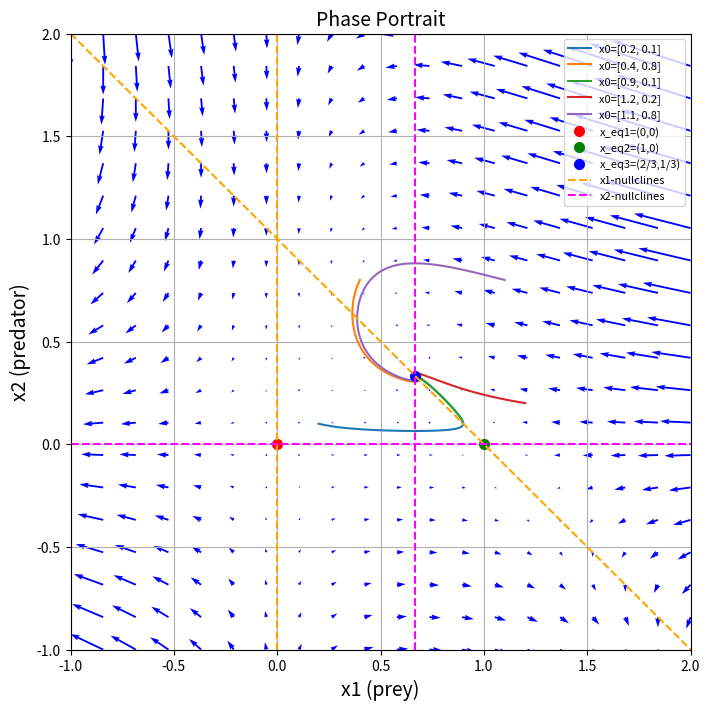

Recreate this plot in Python.
import matplotlib.pyplot as plt
from scipy.integrate import odeint
import numpy as np

#Define the dynamical system
def dynamicsStateSpace (x,t): 
    dx1dt=x[0]*(1-x[0]-x[1])
    dx2dt=x[1]*(-0.5+0.75*x[0])
    return[dx1dt,dx2dt]

#Define a grid of points at which the arrows will be shown
x0=np.linspace(-1,2,20)
x1=np.linspace(-1,2,20)

#Grid
X0,X1=np.meshgrid(x0,x1)

#Evaluating the vector field at each grid point 
dX0=np.zeros(X0.shape)
dX1=np.zeros(X1.shape) #these will store the arrow directions

shape1,shape2=X1.shape

for indexShape1 in range(shape1):
    for indexShape2 in range(shape2):
        dxdtAtx=dynamicsStateSpace([X0[indexShape1,indexShape2],X1[indexShape1,indexShape2]],0)
        dX0[indexShape1,indexShape2]=dxdtAtx[0]
        dX1[indexShape1,indexShape2]=dxdtAtx[1]
        

initial_conditions = [
    [0.2, 0.1],
    [0.4, 0.8],
    [0.9, 0.1],
    [1.2, 0.2],
    [1.1, 0.8]
]

#Plot the phase portrait
plt.figure(figsize=(8, 8))
plt.quiver(X0, X1, dX0, dX1, color='b')
plt.xlim(-1, 2)
plt.ylim(-1, 2)

#initial conditions from for trajectories observation 
simulationTime = np.linspace(0, 200, 20000)
for x0 in initial_conditions:
    solutionState = odeint(dynamicsStateSpace, x0, simulationTime)
    plt.plot(solutionState[:, 0], solutionState[:, 1], label=f'x0={x0}')
    
#marking initial conditions 
plt.plot(0, 0, 'ro', markersize=7, label='x_eq1=(0,0)')
plt.plot(1, 0, 'go', markersize=7, label='x_eq2=(1,0)')
plt.plot(2/3, 1/3, 'bo', markersize=7, label='x_eq3=(2/3,1/3)')

#nullclines
x1_vals = np.linspace(-1, 2, 200)
plt.axvline(x=0, color='orange', linestyle='--', linewidth=1.5) #x1
plt.plot(x1_vals, 1 - x1_vals, color='orange', linestyle='--', linewidth=1.5, label='x1-nullclines')
plt.axhline(y=0, color='magenta', linestyle='--', linewidth=1.5) #x2
plt.axvline(x=2/3, color='magenta', linestyle='--', linewidth=1.5, label='x2-nullclines')

#overall layout 
plt.title('Phase Portrait', fontsize=14)
plt.xlabel('x1 (prey)', fontsize=14)
plt.ylabel('x2 (predator)', fontsize=14)
plt.legend(fontsize=8)
plt.grid(True)
plt.show()
